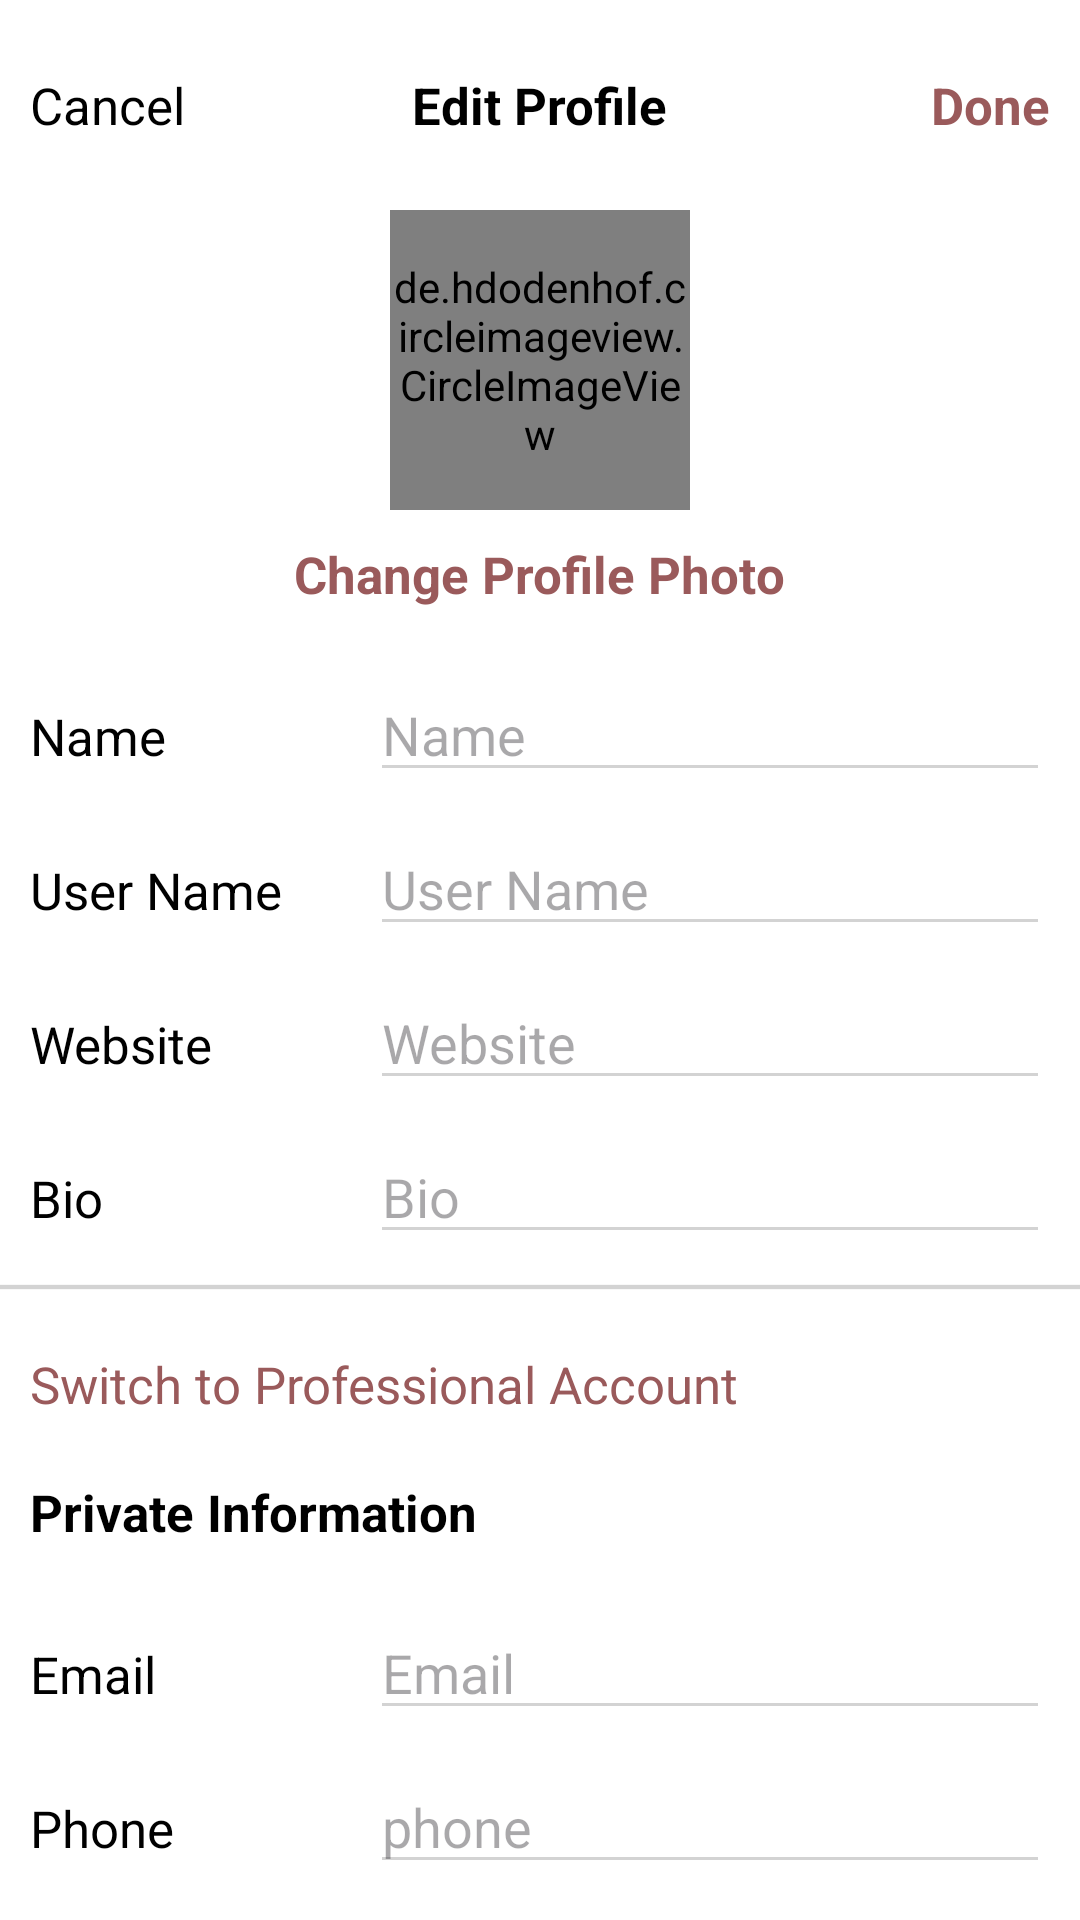

This screen was rendered from an Android layout file. Write that file and the resources it references.
<!-- AndroidManifest.xml: application theme Theme.I230519 -->
<!-- res/layout/activity_edit_profile.xml -->
<?xml version="1.0" encoding="utf-8"?>
<LinearLayout xmlns:android="http://schemas.android.com/apk/res/android"
    xmlns:app="http://schemas.android.com/apk/res-auto"
    xmlns:tools="http://schemas.android.com/tools"
    android:id="@+id/main"
    android:layout_width="match_parent"
    android:layout_height="match_parent"
    android:orientation="vertical"
    android:background="@color/white"

    tools:context=".EditProfile">

    <RelativeLayout
        android:layout_width="match_parent"
        android:layout_height="70dp"
        android:layout_marginLeft="10dp"
        android:layout_marginRight="10dp"
        >
        <TextView
            android:layout_width="wrap_content"
            android:layout_height="wrap_content"
            android:text="Cancel"
            android:textSize="17sp"
            android:textColor="@color/black"
            android:layout_centerVertical="true"
            />
        <TextView
            android:layout_width="wrap_content"
            android:layout_height="wrap_content"
            android:text="Edit Profile"
            android:textSize="17sp"
            android:textColor="@color/black"
            android:textStyle="bold"
            android:layout_centerInParent="true"
            />
        <TextView
            android:layout_width="wrap_content"
            android:layout_height="wrap_content"
            android:text="Done"
            android:textSize="17sp"
            android:textColor="@color/sociallyLightBrown"
            android:textStyle="bold"
            android:layout_centerInParent="true"
            android:layout_alignParentEnd="true"
            />

    </RelativeLayout>

    <LinearLayout
        android:layout_width="match_parent"
        android:layout_height="wrap_content"
        android:orientation="vertical"
        android:layout_marginBottom="20dp"
        android:gravity="center">

        <de.hdodenhof.circleimageview.CircleImageView
            android:layout_width="100dp"
            android:layout_height="100dp"
            android:src="@drawable/mydp"
            android:scaleType="centerCrop"/>
        <TextView
            android:layout_marginTop="10dp"
            android:layout_width="wrap_content"
            android:layout_height="wrap_content"
            android:text="Change Profile Photo"
            android:textSize="17sp"
            android:textColor="@color/sociallyLightBrown"
            android:textStyle="bold"

            />
    </LinearLayout>
    <LinearLayout
        android:layout_width="match_parent"
        android:layout_height="wrap_content"
        android:layout_marginLeft="10dp"
        android:orientation="vertical"
        android:layout_marginRight="10dp">
       <LinearLayout
           android:layout_width="match_parent"
           android:layout_height="wrap_content"
           android:orientation="horizontal"
           android:layout_marginBottom="10dp"
           android:weightSum="3">

           <TextView
               android:layout_width="0dp"
               android:layout_height="wrap_content"
               android:layout_weight="1"
               android:text="Name"
               android:textSize="17sp"
               android:textColor="@color/black"
               android:layout_centerInParent="true"
               />
           <EditText
               android:layout_width="0dp"
               android:layout_height="wrap_content"
               android:layout_weight="2"
               android:backgroundTint="@color/lightGray"
               android:hint="Name"
                android:textColor="@color/black"
               />


       </LinearLayout>


        <LinearLayout
            android:layout_width="match_parent"
            android:layout_height="wrap_content"
            android:orientation="horizontal"
            android:layout_marginBottom="10dp"
            android:weightSum="3">
            />
            <TextView
                android:layout_width="0dp"
                android:layout_height="wrap_content"
                android:layout_weight="1"
                android:text="User Name"
                android:textSize="17sp"
                android:textColor="@color/black"
                android:layout_centerInParent="true"
                />
            <EditText
                android:layout_width="0dp"
                android:layout_height="wrap_content"
                android:layout_weight="2"
                android:backgroundTint="@color/lightGray"
                android:hint="User Name"
                android:textColor="@color/black"
                />


        </LinearLayout>

        <LinearLayout
            android:layout_width="match_parent"
            android:layout_height="wrap_content"
            android:orientation="horizontal"
            android:layout_marginBottom="10dp"
            android:weightSum="3">
            />
            <TextView
                android:layout_width="0dp"
                android:layout_height="wrap_content"
                android:layout_weight="1"
                android:text="Website"
                android:textSize="17sp"
                android:textColor="@color/black"
                android:layout_centerInParent="true"
                />
            <EditText
                android:layout_width="0dp"
                android:layout_height="wrap_content"
                android:layout_weight="2"
                android:backgroundTint="@color/lightGray"
                android:hint="Website"
                android:textColor="@color/black"
                />


        </LinearLayout>

        <LinearLayout
            android:layout_width="match_parent"
            android:layout_height="wrap_content"
            android:orientation="horizontal"
            android:layout_marginBottom="10dp"
            android:weightSum="3">
            />
            <TextView
                android:layout_width="0dp"
                android:layout_height="wrap_content"
                android:layout_weight="1"
                android:text="Bio"
                android:textSize="17sp"
                android:textColor="@color/black"
                android:layout_centerInParent="true"
                />
            <EditText
                android:layout_width="0dp"
                android:layout_height="wrap_content"
                android:layout_weight="2"
                android:backgroundTint="@color/lightGray"
                android:hint="Bio"
                android:textColor="@color/black"
                />


        </LinearLayout>


    </LinearLayout>


    <ImageView
        android:layout_width="match_parent"
        android:layout_height="2dp"
        android:src="@drawable/sepreate_line"
        android:layout_marginBottom="10dp"/>


    <LinearLayout
        android:layout_width="match_parent"
        android:layout_height="wrap_content"
        android:orientation="vertical"
        android:layout_marginLeft="10dp"
        android:layout_marginBottom="20dp">

        <TextView
            android:layout_marginTop="10dp"
            android:layout_width="wrap_content"
            android:layout_height="wrap_content"
            android:text="Switch to Professional Account"
            android:textSize="17sp"
            android:textColor="@color/sociallyLightBrown"

            />

    </LinearLayout>

    <LinearLayout
        android:layout_width="match_parent"
        android:layout_height="wrap_content"
        android:layout_marginLeft="10dp"
        android:layout_marginRight="10dp"

        android:orientation="vertical">
        <TextView
            android:layout_width="wrap_content"
            android:layout_height="wrap_content"
            android:text="Private Information"
            android:textSize="17sp"
            android:textColor="@color/black"
            android:textStyle="bold"
            android:layout_marginBottom="20dp"

            />

        <LinearLayout
            android:layout_width="match_parent"
            android:layout_height="wrap_content"
            android:orientation="horizontal"
            android:layout_marginBottom="10dp"
            android:weightSum="3">

            <TextView
                android:layout_width="0dp"
                android:layout_height="wrap_content"
                android:layout_weight="1"
                android:text="Email"
                android:textSize="17sp"
                android:textColor="@color/black"
                android:layout_centerInParent="true"
                />
            <EditText
                android:layout_width="0dp"
                android:layout_height="wrap_content"
                android:layout_weight="2"
                android:backgroundTint="@color/lightGray"
                android:hint="Email"
                android:textColor="@color/black"
                />


        </LinearLayout>


        <LinearLayout
            android:layout_width="match_parent"
            android:layout_height="wrap_content"
            android:orientation="horizontal"
            android:layout_marginBottom="10dp"
            android:weightSum="3">

            <TextView
                android:layout_width="0dp"
                android:layout_height="wrap_content"
                android:layout_weight="1"
                android:text="Phone"
                android:textSize="17sp"
                android:textColor="@color/black"
                android:layout_centerInParent="true"
                />
            <EditText
                android:layout_width="0dp"
                android:layout_height="wrap_content"
                android:layout_weight="2"
                android:backgroundTint="@color/lightGray"
                android:hint="phone"
                android:textColor="@color/black"
                />


        </LinearLayout>


        <LinearLayout
            android:layout_width="match_parent"
            android:layout_height="wrap_content"
            android:orientation="horizontal"
            android:layout_marginBottom="10dp"
            android:weightSum="3">

            <TextView
                android:layout_width="0dp"
                android:layout_height="wrap_content"
                android:layout_weight="1"
                android:text="Gender"
                android:textSize="17sp"
                android:textColor="@color/black"
                android:layout_centerInParent="true"
                />
            <EditText
                android:layout_width="0dp"
                android:layout_height="wrap_content"
                android:layout_weight="2"
                android:backgroundTint="@color/lightGray"
                android:hint="gender"
                android:textColor="@color/black"
                />


        </LinearLayout>




    </LinearLayout>

    <LinearLayout
        android:layout_width="match_parent"
        android:layout_height="match_parent"
        android:gravity="bottom|center">
        <ImageView
            android:layout_width="200dp"
            android:layout_height="10dp"
            android:src="@drawable/line"

            />

    </LinearLayout>






</LinearLayout>
<!-- resources referenced by this layout -->
<resources>
  <color name="black">#FF000000</color>
  <color name="lightGray">#D3D3D3</color>
  <color name="sociallyLightBrown">#9A5A5B</color>
  <color name="white">#FFFFFFFF</color>
  <!-- drawable line (drawable) -->
  <vector xmlns:android="http://schemas.android.com/apk/res/android"
      android:width="134dp"
      android:height="5dp"
      android:viewportWidth="134"
      android:viewportHeight="5">
    <path
        android:pathData="M2.5,0L131.5,0A2.5,2.5 0,0 1,134 2.5L134,2.5A2.5,2.5 0,0 1,131.5 5L2.5,5A2.5,2.5 0,0 1,0 2.5L0,2.5A2.5,2.5 0,0 1,2.5 0z"
        android:fillColor="#9B5A5A"/>
  </vector>
  <!-- drawable mydp: jpg bitmap (drawable, 29322 bytes) -->
  <!-- drawable sepreate_line (drawable) -->
  <?xml version="1.0" encoding="utf-8"?>
  <shape xmlns:android="http://schemas.android.com/apk/res/android">
  
      <size
          android:width="250dp"
          android:height="1dp"
  
          />
      <solid
          android:color="@color/lightGray"
          />
      <corners
  
          />
  
  
  </shape>
  <style name="Theme.I230519" parent="Base.Theme.I230519" />
  <style name="Base.Theme.I230519" parent="Theme.Material3.DayNight.NoActionBar">
          
          
      </style>
</resources>
